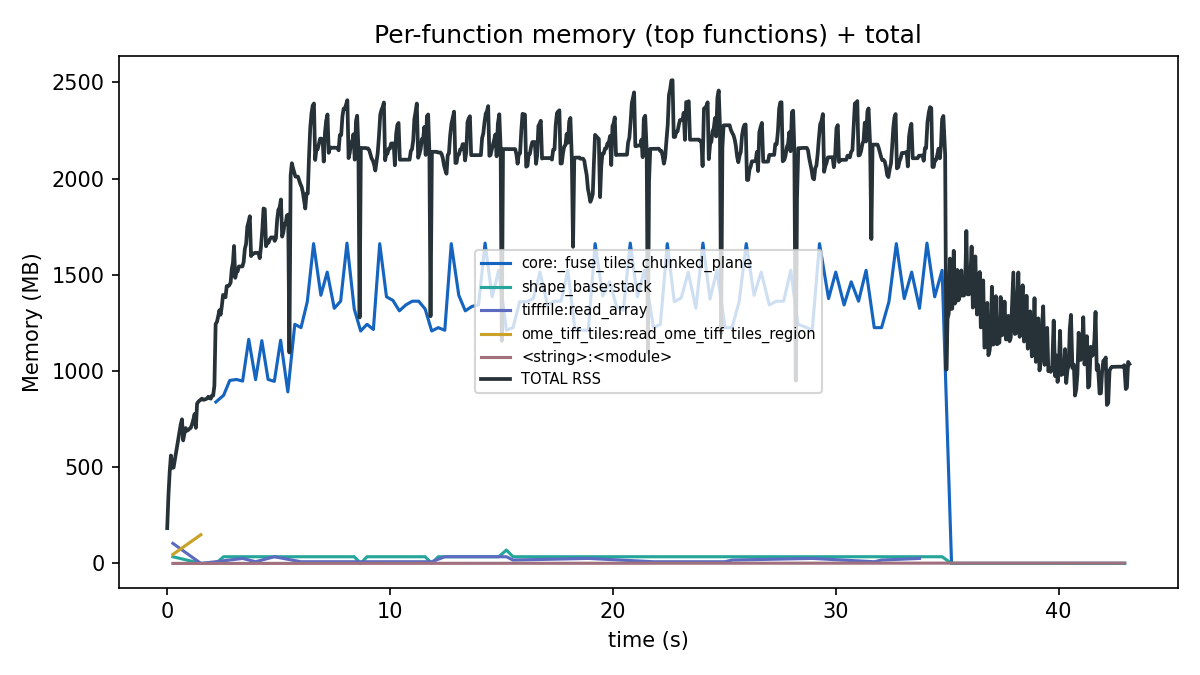

The table this chart was drawn from, first rows:
function, peak_mb, integrated_mb_s, pct_of_total
core:_fuse_tiles_chunked_plane, 1665, 44399, 95.53
shape_base:stack, 69.49, 1146, 2.47
tifffile:read_array, 104.2, 634.7, 1.37
ome_tiff_tiles:read_ome_tiff_tiles_regio…, 149.1, 122.9, 0.26
<string>:<module>, 1.783, 39.03, 0.08
attribution:function_for, 1.481, 32.5, 0.07
basic:c2cn, 62.42, 21.03, 0.05
attribution:run, 0.785, 17.57, 0.04
_phase_cross_correlation:phase_cross_cor…, 38.16, 12.89, 0.03
attribution:_func_spans, 0.225, 9.219, 0.02
registration:register_pair_worker, 24.28, 8.240, 0.02
ast:parse, 0.168, 6.520, 0.01
<frozen importlib:<module>, 0.144, 5.921, 0.01
ElementTree:XML, 0.195, 3.019, 0.01
_ni_support:_get_output, 5.205, 1.858, 0.00
tifffile:_process_value, 0.181, 1.731, 0.00
tifffile:series, 0.040, 1.273, 0.00
_phase_cross_correlation:_upsampled_dft, 2.982, 1.048, 0.00
tracemalloc:_sort_key, 0.026, 1.022, 0.00
sampler:run, 0.043, 0.921, 0.00
tifffile:_load, 0.097, 0.917, 0.00
synchronize:<module>, 0.021, 0.883, 0.00
tifffile:fromfile, 0.138, 0.881, 0.00
tifffile:__init__, 0.106, 0.616, 0.00
util:<module>, 0.010, 0.400, 0.00
tracemalloc:take_snapshot, 0.031, 0.345, 0.00
core:_register_parallel, 0.007, 0.308, 0.00
tifffile:_seek, 0.029, 0.274, 0.00
resource_tracker:<module>, 0.006, 0.249, 0.00
tifffile:tell, 0.025, 0.236, 0.00
fromnumeric:_wrapfunc, 0.008, 0.231, 0.00
threading:__init__, 0.062, 0.201, 0.00
tifffile:_series_ome, 0.010, 0.112, 0.00
tifffile:add, 0.011, 0.108, 0.00
tempfile:rng, 0.003, 0.107, 0.00
_local:open, 0.003, 0.100, 0.00
tracemalloc:__init__, 0.012, 0.095, 0.00
_weakrefset:add, 0.003, 0.092, 0.00
core:run, 0.002, 0.087, 0.00
synchronize:__init__, 0.002, 0.077, 0.00
<frozen abc>:<module>, 0.002, 0.070, 0.00
threading:start, 0.005, 0.070, 0.00
<frozen posixpath>:<module>, 0.007, 0.069, 0.00
core:_create_multiscales, 0.012, 0.064, 0.00
tifffile:squeeze_axes, 0.003, 0.059, 0.00
tifffile:open, 0.037, 0.059, 0.00
zarr:create_zarr_store, 0.006, 0.056, 0.00
ome_tiff_tiles:read_ome_tiff_tiles_tile, 0.005, 0.049, 0.00
_helper:fftfreq, 0.018, 0.048, 0.00
encoder:iterencode, 0.001, 0.041, 0.00
synchronize:__repr__, 0.001, 0.040, 0.00
spawn:get_executable, 0.001, 0.038, 0.00
resource_tracker:cleanup_noop, 0.001, 0.038, 0.00
resource_tracker:__init__, 0.001, 0.038, 0.00
util:__init__, 0.001, 0.036, 0.00
helper:_workers, 0.003, 0.034, 0.00
registration:compute_pair_bounds, 0.012, 0.033, 0.00
tifffile:asarray, 0.003, 0.033, 0.00
weakref:__setitem__, 0.002, 0.032, 0.00
_phase_cross_correlation:_compute_error, 0.001, 0.032, 0.00
... 214 more rows
